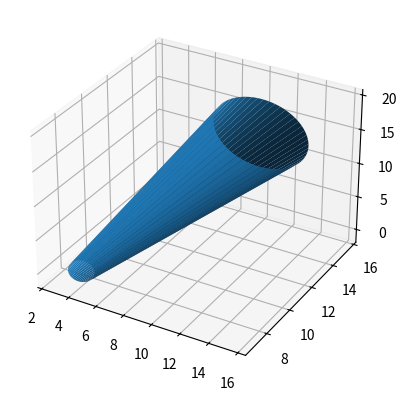

Generate this figure with matplotlib:
import numpy as np
from scipy.spatial.transform import Rotation as R
import matplotlib.pyplot as plt
from mpl_toolkits.mplot3d import Axes3D

def create_frustum(r1, c, h, v, alpha, num_points = 100):
    # Normalize the vector
    v = np.array(v)
    v = v / np.linalg.norm(v)

    # Create the base of the frustum
    theta = np.linspace(0.0, 2.0 * np.pi, num_points)
    x = c[0] + r1 * np.cos(theta)
    y = c[1] + r1 * np.sin(theta)
    z = c[2] + np.zeros_like(x)

    # Calculate the radius of the top of the frustum based on the opening angle
    r2 = r1 + h * np.tan(alpha)

    # Create the top of the frustum
    x2 = r2 * np.cos(theta)
    y2 = r2 * np.sin(theta)
    z2 = h * np.ones_like(x2)

    # Combine the coordinates
    x = np.append(x, x2)
    y = np.append(y, y2)
    z = np.append(z, z2)

    # Rotate the points to align with the vector v
    # Calculate the rotation vector and angle
    zaxis = [0.0, 0.0, 1]
    rot_vector = np.cross(zaxis, v)
    rot_angle = np.arccos(np.dot(zaxis, v))
    rotation = R.from_rotvec(rot_angle * rot_vector)
    points = rotation.apply(np.column_stack((x, y, z)))

    # Split the points back into x, y, z
    x, y, z = points[:, 0], points[:, 1], points[:, 2]

    # Reshape the arrays into 2D arrays for plot_surface
    x = x.reshape((2, num_points))
    y = y.reshape((2, num_points))
    z = z.reshape((2, num_points))

    return x, y, z

# Test the function
v = [1, 1, 1]
c = [2.3, 6.5, 5.0]
alpha = np.pi / 30
x, y, z = create_frustum(1, c, 25.0, v, alpha)

# Plot the frustum
fig = plt.figure()
ax = fig.add_subplot(111, projection = "3d")
ax.plot_surface(x, y, z)
plt.show()